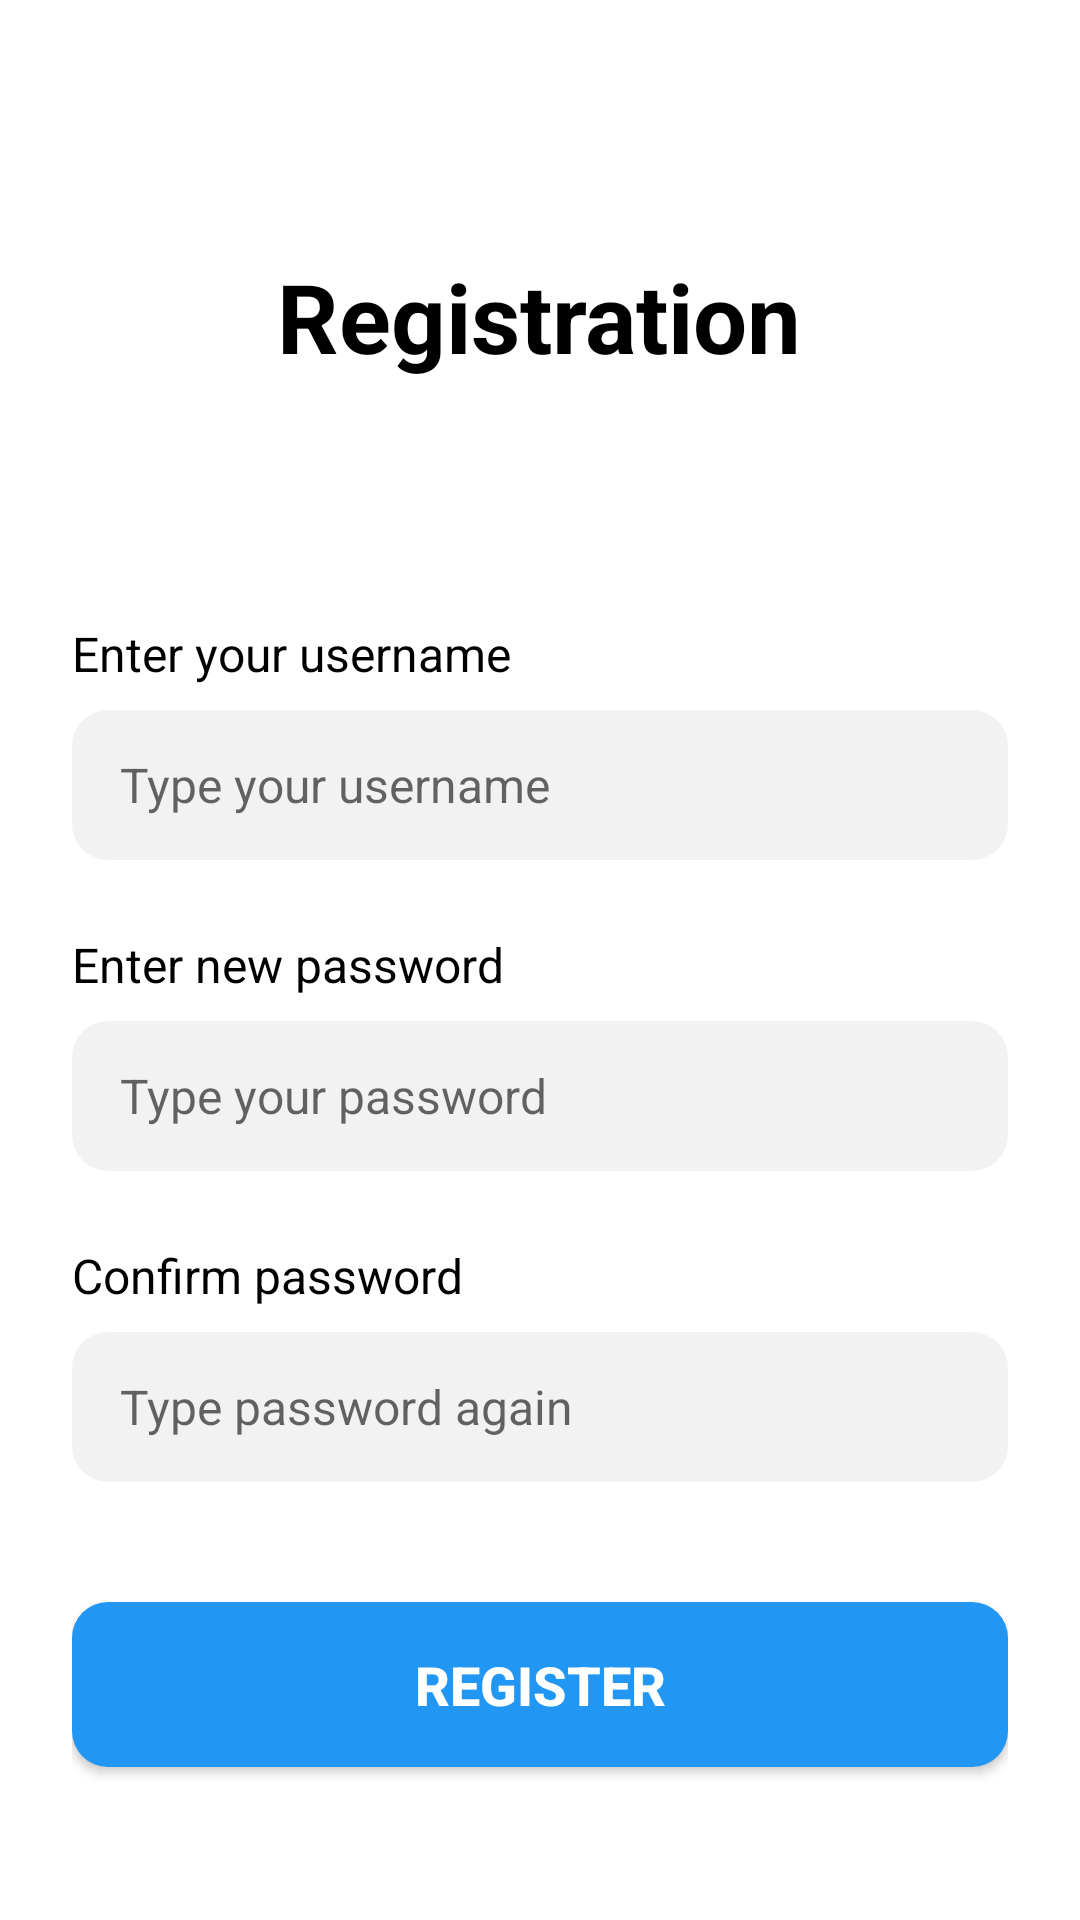

Layout XML and referenced resources for this Android screen:
<!-- AndroidManifest.xml: application theme Theme.AppCompat.Light.DarkActionBar -->
<!-- res/layout/activity_registration.xml -->
<?xml version="1.0" encoding="utf-8"?>
<LinearLayout xmlns:android="http://schemas.android.com/apk/res/android"
    android:layout_width="match_parent"
    android:layout_height="match_parent"
    android:orientation="vertical"
    android:background="@android:color/white"
    android:padding="24dp">

    <TextView
        android:layout_width="wrap_content"
        android:layout_height="wrap_content"
        android:text="Registration"
        android:textSize="32sp"
        android:textStyle="bold"
        android:textColor="@android:color/black"
        android:layout_marginTop="60dp"
        android:layout_marginBottom="80dp"
        android:layout_gravity="center_horizontal" />

    <TextView
        android:layout_width="wrap_content"
        android:layout_height="wrap_content"
        android:text="Enter your username"
        android:textSize="16sp"
        android:textColor="@android:color/black"
        android:layout_marginBottom="8dp" />

    <EditText
        android:id="@+id/editTextNewUsername"
        android:layout_width="match_parent"
        android:layout_height="50dp"
        android:hint="Type your username"
        android:background="@drawable/background_for_input_field"
        android:paddingStart="16dp"
        android:paddingEnd="16dp"
        android:textSize="16sp"
        android:layout_marginBottom="24dp" />

    <TextView
        android:layout_width="wrap_content"
        android:layout_height="wrap_content"
        android:text="Enter new password"
        android:textSize="16sp"
        android:textColor="@android:color/black"
        android:layout_marginBottom="8dp" />

    <EditText
        android:id="@+id/editTextNewPassword"
        android:layout_width="match_parent"
        android:layout_height="50dp"
        android:hint="Type your password"
        android:inputType="textPassword"
        android:background="@drawable/background_for_input_field"
        android:paddingStart="16dp"
        android:paddingEnd="16dp"
        android:textSize="16sp"
        android:layout_marginBottom="24dp" />

    <TextView
        android:layout_width="wrap_content"
        android:layout_height="wrap_content"
        android:text="Confirm password"
        android:textSize="16sp"
        android:textColor="@android:color/black"
        android:layout_marginBottom="8dp" />

    <EditText
        android:id="@+id/editTextConfirmPassword"
        android:layout_width="match_parent"
        android:layout_height="50dp"
        android:hint="Type password again"
        android:inputType="textPassword"
        android:background="@drawable/background_for_input_field"
        android:paddingStart="16dp"
        android:paddingEnd="16dp"
        android:textSize="16sp"
        android:layout_marginBottom="40dp" />

    <Button
        android:id="@+id/buttonRegister"
        android:layout_width="match_parent"
        android:layout_height="55dp"
        android:text="Register"
        android:textSize="18sp"
        android:textStyle="bold"
        android:background="@drawable/button_background"
        android:textColor="@android:color/white" />

</LinearLayout>
<!-- resources referenced by this layout -->
<resources>
  <!-- drawable background_for_input_field (drawable) -->
  <?xml version="1.0" encoding="utf-8"?>
  <shape xmlns:android="http://schemas.android.com/apk/res/android">
      <solid android:color="#F2F2F2" />
      <corners
          android:radius="12dp" />
  </shape>
  <!-- drawable button_background (drawable) -->
  <?xml version="1.0" encoding="utf-8"?>
  <shape xmlns:android="http://schemas.android.com/apk/res/android">
      <solid android:color="#2196F3" />
      <corners
          android:radius="12dp" />
  </shape>
</resources>
